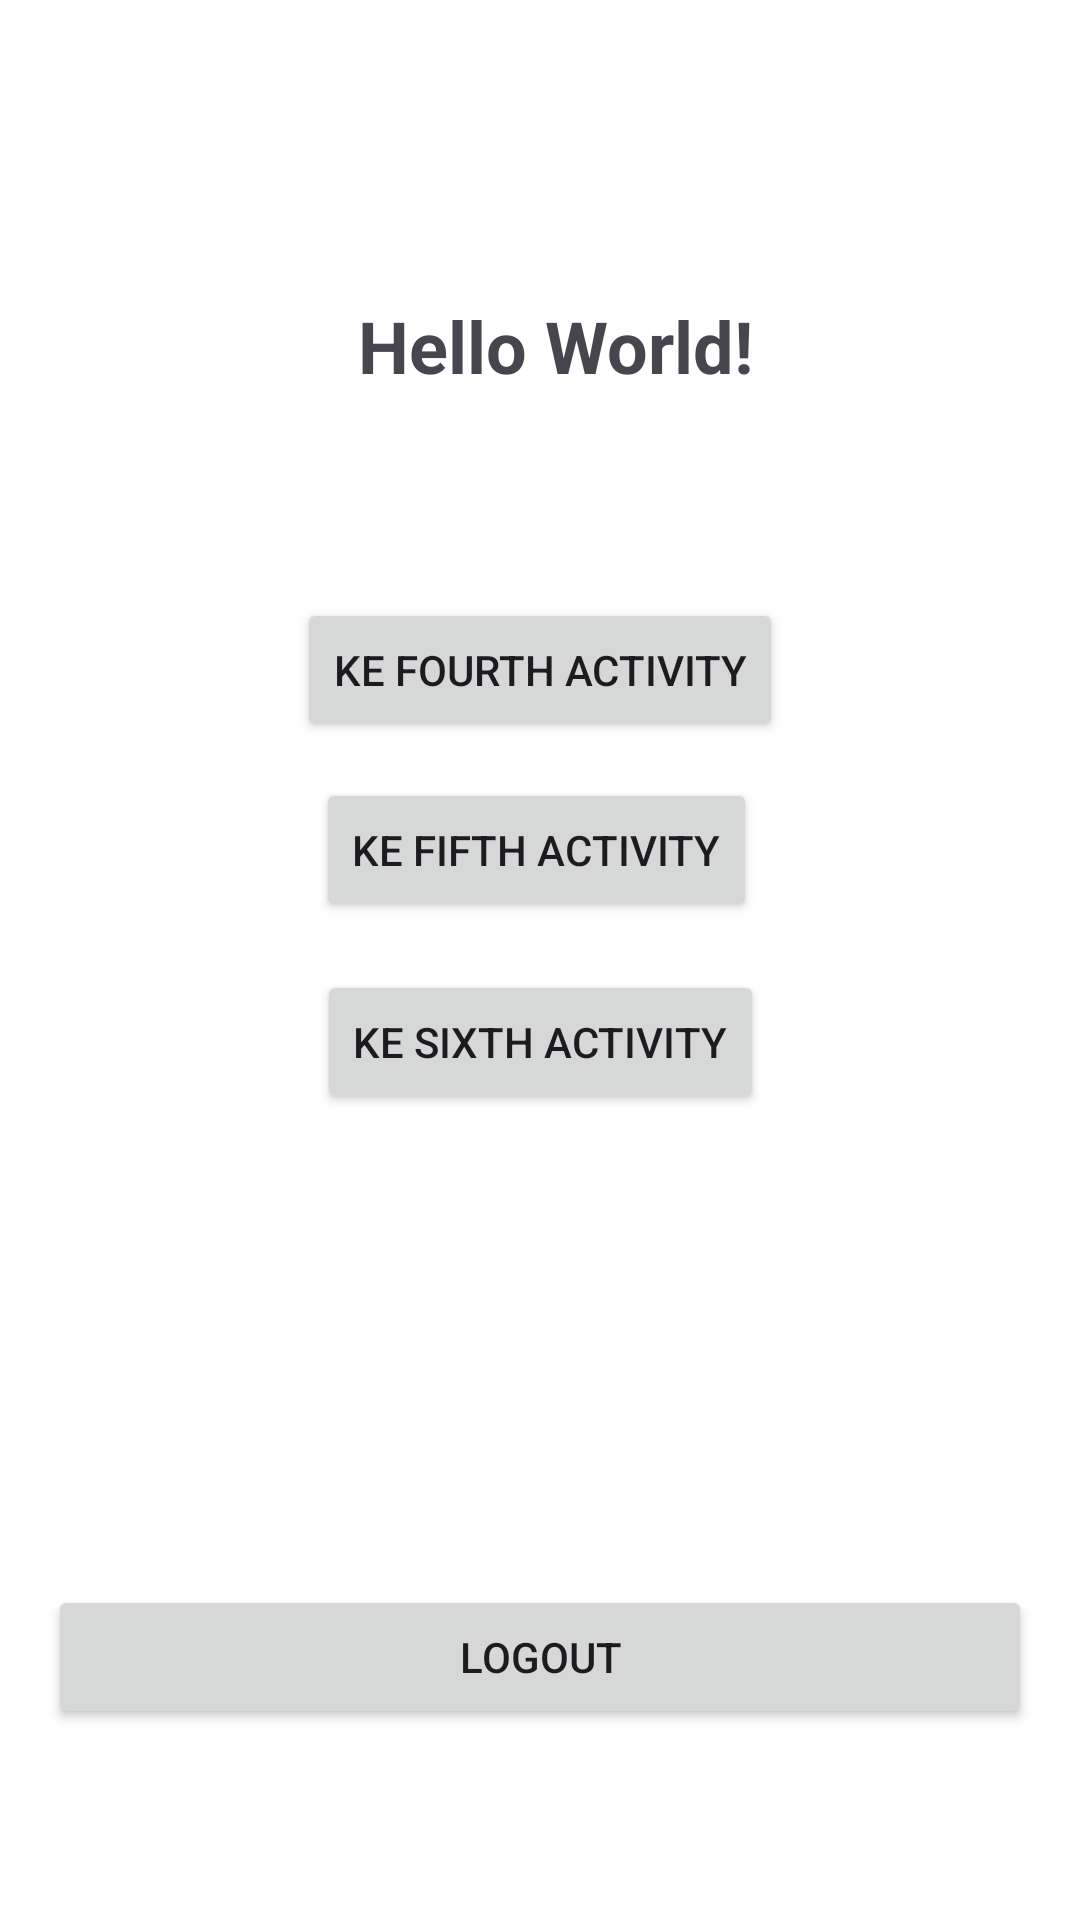

Write the Android layout XML for this screen, with the resource values it uses.
<!-- AndroidManifest.xml: application theme Theme.Mars_Nailah -->
<!-- res/layout/activity_main.xml -->
<?xml version="1.0" encoding="utf-8"?>
<androidx.constraintlayout.widget.ConstraintLayout
    xmlns:android="http://schemas.android.com/apk/res/android"
    xmlns:app="http://schemas.android.com/apk/res-auto"
    xmlns:tools="http://schemas.android.com/tools"
    android:id="@+id/main"
    android:layout_width="match_parent"
    android:layout_height="match_parent"
    tools:context=".MainActivity">

    <TextView
        android:id="@+id/tvHello"
        android:layout_width="wrap_content"
        android:layout_height="wrap_content"
        android:text="Hello World!"
        android:textSize="24sp"
        android:textStyle="bold"
        app:layout_constraintBottom_toBottomOf="parent"
        app:layout_constraintEnd_toEndOf="parent"
        app:layout_constraintHorizontal_bias="0.523"
        app:layout_constraintStart_toStartOf="parent"
        app:layout_constraintTop_toTopOf="parent"
        app:layout_constraintVertical_bias="0.163" />

    <Button
        android:id="@+id/btnToFourth"
        android:layout_width="wrap_content"
        android:layout_height="wrap_content"
        android:layout_marginTop="68dp"
        android:text="Ke Fourth Activity"
        app:layout_constraintEnd_toEndOf="parent"
        app:layout_constraintStart_toStartOf="parent"
        app:layout_constraintTop_toBottomOf="@+id/tvHello" />

    <Button
        android:id="@+id/btnToFifth"
        android:layout_width="wrap_content"
        android:layout_height="wrap_content"
        android:layout_marginTop="128dp"
        android:text="Ke Fifth Activity"
        app:layout_constraintEnd_toEndOf="parent"
        app:layout_constraintHorizontal_bias="0.494"
        app:layout_constraintStart_toStartOf="parent"
        app:layout_constraintTop_toBottomOf="@+id/tvHello" />

    <Button
        android:id="@+id/btnLogout"
        android:layout_width="match_parent"
        android:layout_height="wrap_content"
        android:layout_margin="16dp"
        android:text="Logout"
        app:layout_constraintBottom_toBottomOf="parent"
        app:layout_constraintEnd_toEndOf="parent"
        app:layout_constraintStart_toStartOf="parent"
        app:layout_constraintTop_toBottomOf="@+id/btnToFifth"
        app:layout_constraintVertical_bias="0.812" />

    <Button
        android:id="@+id/btnToSixth"
        android:layout_width="wrap_content"
        android:layout_height="wrap_content"
        android:layout_marginTop="192dp"
        android:text="Ke Sixth Activity"
        app:layout_constraintEnd_toEndOf="parent"
        app:layout_constraintStart_toStartOf="parent"
        app:layout_constraintTop_toBottomOf="@+id/tvHello" />


</androidx.constraintlayout.widget.ConstraintLayout>
<!-- resources referenced by this layout -->
<resources>
  <style name="Theme.Mars_Nailah" parent="Base.Theme.Mars_Nailah" />
  <style name="Base.Theme.Mars_Nailah" parent="Theme.Material3.Light.NoActionBar">
  
          <item name="colorPrimary">#1976D2</item>
          <item name="colorSecondary">#03A9F4</item>
          <item name="android:windowLightStatusBar">true</item>
          <item name="android:windowBackground">#FFFFFF</item>
  
      </style>
</resources>
